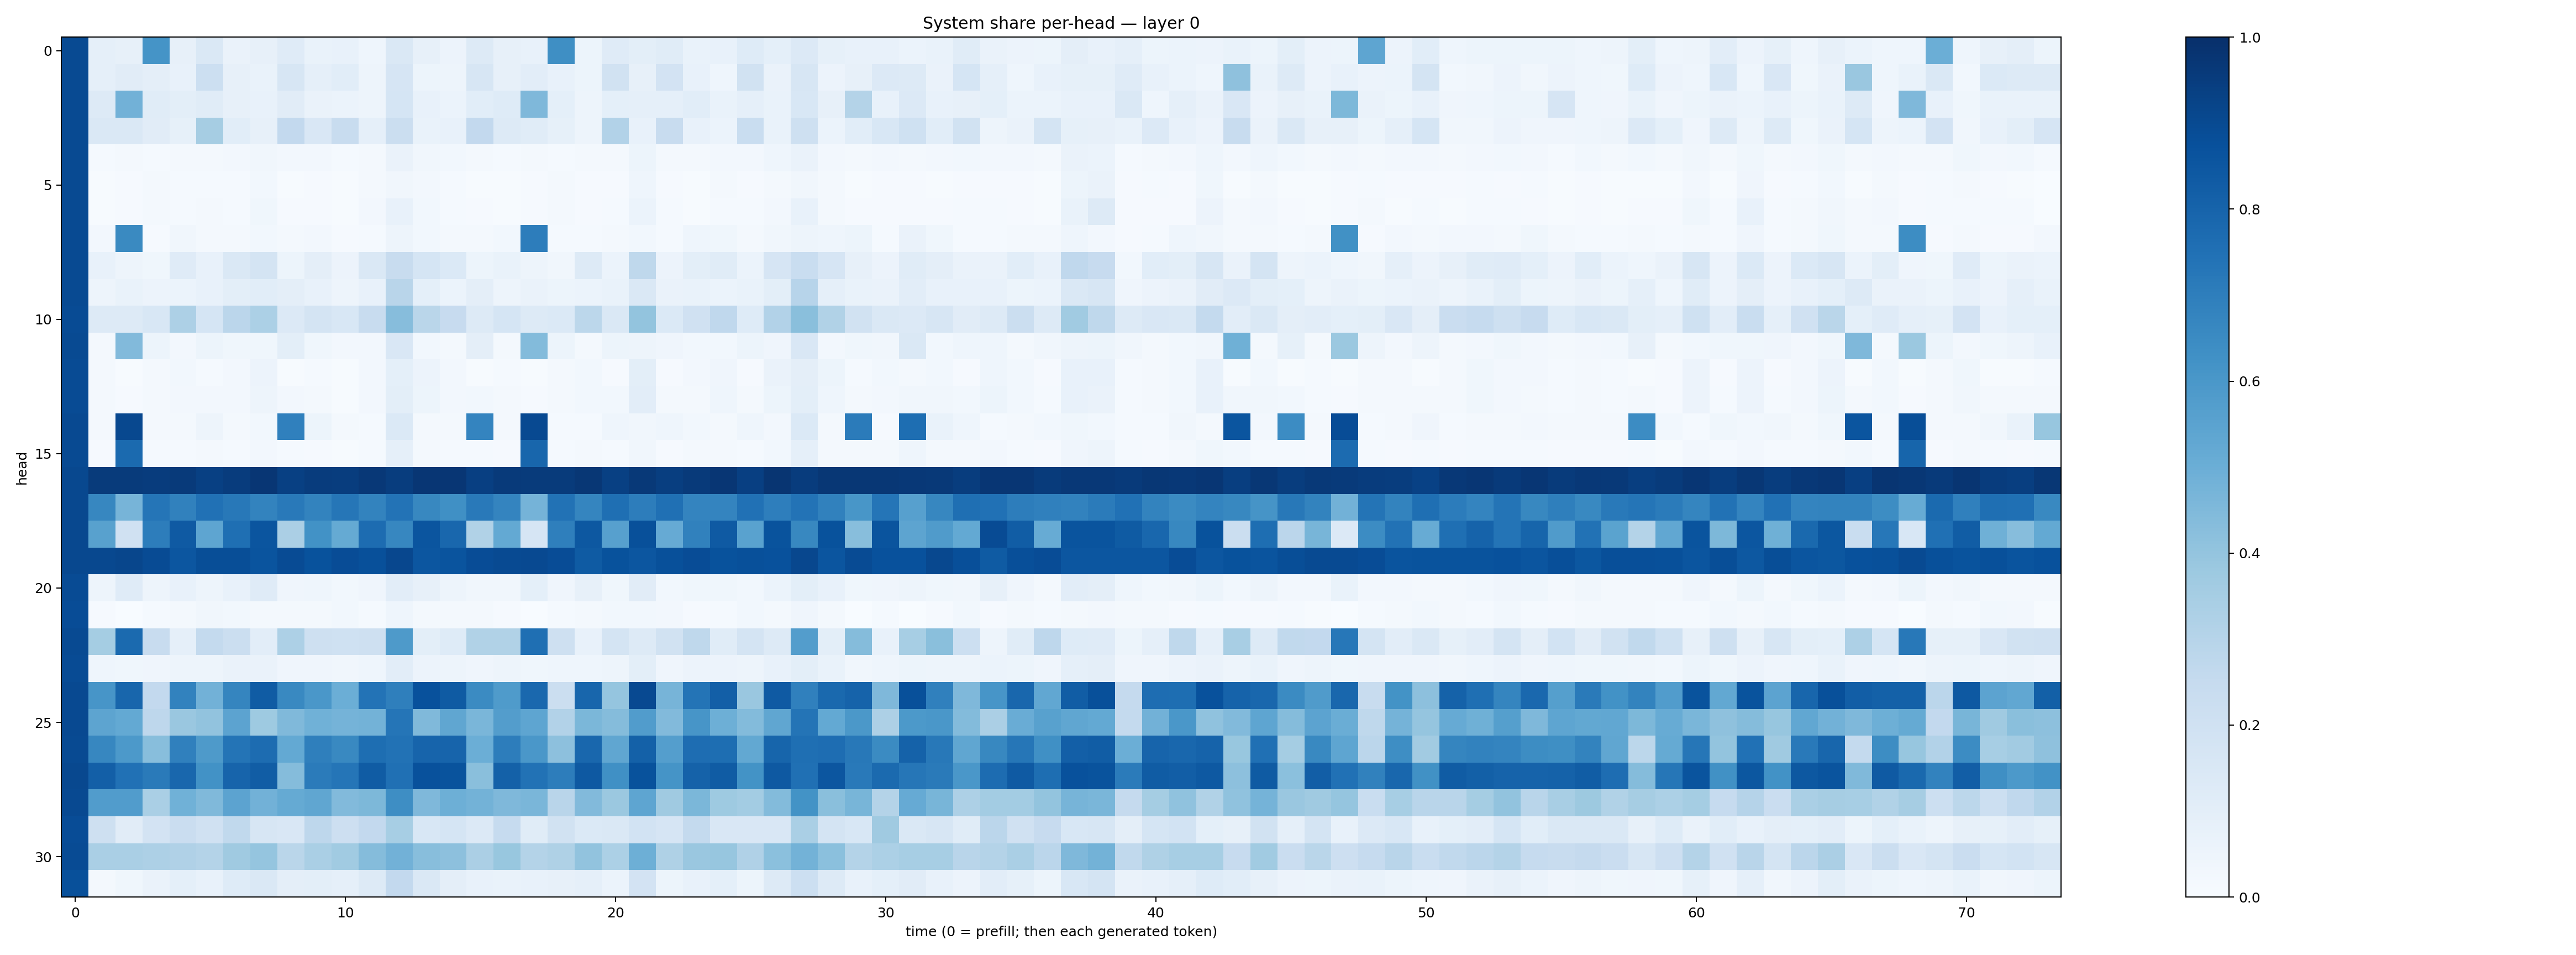

Values plotted in this chart, from the file beside it:
0.8955049, 0.08661697, 0.08158425, 0.61368173, 0.07854533, 0.14235683, 0.064932615, 0.0808062, 0.12086236, 0.0677475, 0.077300124, 0.045753464, 0.1419457, 0.07952586, 0.05856255, 0.12595616, 0.07833485, 0.07341334, 0.6337655, 0.052914668, 0.11726123, 0.10100205, 0.11454594, 0.06782735
0.8956, 0.08734, 0.1108, 0.0957, 0.07334, 0.2155, 0.08158, 0.06642, 0.1613, 0.08867, 0.1081, 0.04984, 0.1667, 0.05289, 0.05032, 0.1598, 0.07865, 0.1037, 0.07519, 0.05341, 0.1944, 0.08186, 0.1819, 0.07235
0.8947, 0.1261, 0.4832, 0.1137, 0.09846, 0.1141, 0.08, 0.07803, 0.1104, 0.06382, 0.06118, 0.04743, 0.1686, 0.07066, 0.06158, 0.1085, 0.1211, 0.4525, 0.09179, 0.0486, 0.0904, 0.08847, 0.0879, 0.1076
0.8946, 0.1482, 0.1416, 0.1095, 0.08255, 0.3512, 0.1063, 0.08048, 0.2606, 0.1509, 0.2347, 0.08629, 0.2238, 0.06859, 0.07528, 0.2606, 0.1322, 0.1169, 0.08352, 0.05029, 0.3101, 0.07072, 0.2371, 0.07547
0.8961, 0.01245, 0.01938, 0.01476, 0.01992, 0.01937, 0.02693, 0.03145, 0.0241, 0.02351, 0.01268, 0.02065, 0.06486, 0.03463, 0.02798, 0.02306, 0.01223, 0.01971, 0.01523, 0.01997, 0.02132, 0.05149, 0.01797, 0.02095
0.8956, 0.00634, 0.01033, 0.01789, 0.01371, 0.01269, 0.01314, 0.03092, 0.005677, 0.009091, 0.005329, 0.01787, 0.03395, 0.02539, 0.01325, 0.005299, 0.005761, 0.009176, 0.01632, 0.01128, 0.01026, 0.04435, 0.008588, 0.00753
0.8974, 0.004791, 0.01035, 0.01844, 0.01186, 0.01607, 0.01259, 0.03772, 0.01076, 0.009307, 0.004656, 0.02516, 0.07141, 0.02836, 0.01344, 0.01086, 0.004799, 0.01049, 0.01844, 0.01002, 0.01551, 0.06129, 0.01294, 0.007313
0.8947, 0.02602, 0.6539, 0.01103, 0.03125, 0.01946, 0.0195, 0.028, 0.01791, 0.02344, 0.009857, 0.01464, 0.04701, 0.02757, 0.01998, 0.02068, 0.02907, 0.7013, 0.01224, 0.01547, 0.02002, 0.02923, 0.01526, 0.04646
0.8959, 0.0741, 0.04867, 0.03597, 0.1175, 0.07157, 0.1417, 0.1736, 0.05271, 0.09422, 0.05825, 0.1442, 0.2415, 0.171, 0.1392, 0.05081, 0.06887, 0.04775, 0.03504, 0.1272, 0.06206, 0.273, 0.05752, 0.1007
0.8962, 0.04891, 0.06877, 0.05642, 0.05918, 0.07332, 0.09862, 0.1089, 0.09379, 0.07059, 0.04769, 0.07699, 0.2901, 0.09058, 0.06034, 0.09421, 0.04868, 0.06581, 0.05317, 0.06168, 0.06728, 0.1437, 0.06396, 0.06912
0.8918, 0.1293, 0.1316, 0.1551, 0.3268, 0.169, 0.2825, 0.3289, 0.1354, 0.1733, 0.1524, 0.241, 0.4323, 0.2874, 0.2443, 0.128, 0.1684, 0.1287, 0.1375, 0.28, 0.1424, 0.4018, 0.1396, 0.1958
0.8948, 0.02306, 0.4423, 0.05438, 0.02433, 0.05201, 0.03807, 0.03793, 0.1014, 0.03879, 0.02631, 0.02553, 0.1501, 0.02995, 0.02147, 0.09672, 0.02279, 0.4379, 0.05242, 0.02269, 0.05205, 0.04777, 0.04232, 0.02785
0.8919, 0.01592, 0.006897, 0.01694, 0.02917, 0.01234, 0.02717, 0.05779, 0.007409, 0.01388, 0.007571, 0.02558, 0.09343, 0.05828, 0.02432, 0.007695, 0.01541, 0.006502, 0.01658, 0.02797, 0.009188, 0.0977, 0.008358, 0.0242
0.8921, 0.01688, 0.01075, 0.01961, 0.02708, 0.02547, 0.02702, 0.04938, 0.02474, 0.02059, 0.006695, 0.02391, 0.09899, 0.05211, 0.0251, 0.03115, 0.01662, 0.01063, 0.01834, 0.02994, 0.02754, 0.104, 0.02217, 0.02306
0.8988, 0.02198, 0.9035, 0.01572, 0.0172, 0.05038, 0.01889, 0.02877, 0.6875, 0.05391, 0.01924, 0.01199, 0.1395, 0.02109, 0.02087, 0.675, 0.02052, 0.8996, 0.01487, 0.01312, 0.04598, 0.03204, 0.04446, 0.02774
0.8961, 0.01162, 0.7773, 0.01359, 0.01291, 0.01616, 0.01526, 0.02546, 0.01517, 0.008971, 0.004503, 0.01526, 0.08882, 0.01855, 0.01186, 0.01461, 0.01088, 0.7907, 0.0133, 0.01745, 0.0127, 0.03137, 0.01104, 0.02084
0.9057, 0.9552, 0.9565, 0.9507, 0.9581, 0.9365, 0.9528, 0.9757, 0.9357, 0.9506, 0.9461, 0.9673, 0.9459, 0.9761, 0.9741, 0.9377, 0.9578, 0.9569, 0.9545, 0.9714, 0.9364, 0.964, 0.944, 0.9573
0.9027, 0.6649, 0.4717, 0.7343, 0.6846, 0.7485, 0.7195, 0.6758, 0.7151, 0.6782, 0.727, 0.6766, 0.7403, 0.6627, 0.6328, 0.7152, 0.6725, 0.4736, 0.7423, 0.6715, 0.7573, 0.7014, 0.7523, 0.6721
0.9026, 0.5556, 0.1958, 0.6994, 0.8378, 0.5379, 0.7555, 0.8578, 0.3327, 0.6241, 0.5178, 0.7693, 0.6662, 0.8584, 0.7887, 0.3159, 0.5204, 0.1646, 0.6922, 0.8454, 0.5601, 0.8762, 0.5148, 0.6854
0.9041, 0.9051, 0.9122, 0.8933, 0.8553, 0.8849, 0.8832, 0.8614, 0.8933, 0.8703, 0.888, 0.8756, 0.9098, 0.853, 0.86, 0.8884, 0.8969, 0.8996, 0.8902, 0.8332, 0.8696, 0.8521, 0.876, 0.8867
0.8939, 0.04766, 0.1203, 0.05, 0.07621, 0.04945, 0.07476, 0.1208, 0.04075, 0.04416, 0.0276, 0.04272, 0.1025, 0.07862, 0.04797, 0.03322, 0.03274, 0.09196, 0.04098, 0.08081, 0.03761, 0.1117, 0.02891, 0.03895
0.8897, 0.009544, 0.0009908, 0.01249, 0.02011, 0.03268, 0.0298, 0.0159, 0.017, 0.02093, 0.02786, 0.01423, 0.04671, 0.01591, 0.01614, 0.01686, 0.009188, 0.0009661, 0.01242, 0.01573, 0.0299, 0.02951, 0.02693, 0.01162
0.8955, 0.3554, 0.776, 0.2376, 0.08884, 0.2564, 0.225, 0.102, 0.3278, 0.2109, 0.1997, 0.2084, 0.5897, 0.09952, 0.1219, 0.3154, 0.3154, 0.7556, 0.2097, 0.07501, 0.1795, 0.1308, 0.1905, 0.2724
0.8943, 0.04366, 0.03639, 0.04077, 0.04697, 0.04981, 0.06332, 0.06261, 0.04089, 0.04038, 0.03394, 0.04343, 0.1024, 0.05769, 0.05069, 0.04134, 0.05039, 0.03799, 0.04658, 0.04586, 0.04809, 0.09852, 0.04098, 0.05794
0.9013, 0.6057, 0.7926, 0.2616, 0.6801, 0.4836, 0.6704, 0.8307, 0.6564, 0.6, 0.4965, 0.7406, 0.6939, 0.8721, 0.8354, 0.6505, 0.5821, 0.7829, 0.2233, 0.7893, 0.3983, 0.9014, 0.4712, 0.7379
0.8993, 0.5394, 0.5211, 0.2756, 0.3866, 0.4056, 0.5437, 0.3718, 0.4468, 0.4874, 0.4751, 0.4775, 0.7318, 0.4456, 0.5337, 0.4642, 0.5736, 0.5386, 0.3116, 0.4586, 0.4359, 0.5767, 0.4417, 0.6085
0.8953, 0.6669, 0.5907, 0.4283, 0.6899, 0.588, 0.7377, 0.7695, 0.522, 0.6927, 0.6581, 0.758, 0.7455, 0.7985, 0.7974, 0.4967, 0.7011, 0.5979, 0.4177, 0.7878, 0.5339, 0.8088, 0.5678, 0.7649
0.9025, 0.8199, 0.7487, 0.7112, 0.7884, 0.6235, 0.7993, 0.8264, 0.4351, 0.7098, 0.7323, 0.8284, 0.7532, 0.8738, 0.864, 0.4232, 0.811, 0.7443, 0.6998, 0.8425, 0.6299, 0.8681, 0.6167, 0.8067
0.9004, 0.576, 0.5759, 0.3396, 0.4871, 0.4484, 0.546, 0.4811, 0.518, 0.5313, 0.4428, 0.4563, 0.6406, 0.4527, 0.4941, 0.4802, 0.4504, 0.4645, 0.2921, 0.4443, 0.3791, 0.5362, 0.3679, 0.4593
0.8893, 0.2049, 0.1099, 0.1805, 0.2271, 0.1966, 0.2635, 0.1601, 0.1497, 0.2741, 0.2113, 0.259, 0.3444, 0.1528, 0.17, 0.1367, 0.2479, 0.1164, 0.1918, 0.1386, 0.1441, 0.1872, 0.1677, 0.2554
0.8915, 0.3389, 0.3376, 0.3268, 0.3184, 0.308, 0.369, 0.3977, 0.2861, 0.3387, 0.3653, 0.4344, 0.481, 0.4294, 0.418, 0.3342, 0.3902, 0.3073, 0.3226, 0.4038, 0.3301, 0.4929, 0.3219, 0.3865
0.8784, 0.02102, 0.03826, 0.06346, 0.0918, 0.07574, 0.1222, 0.1444, 0.09384, 0.09958, 0.08711, 0.1263, 0.2593, 0.1422, 0.09435, 0.07461, 0.06695, 0.07417, 0.0808, 0.08865, 0.05894, 0.1817, 0.05298, 0.07579
